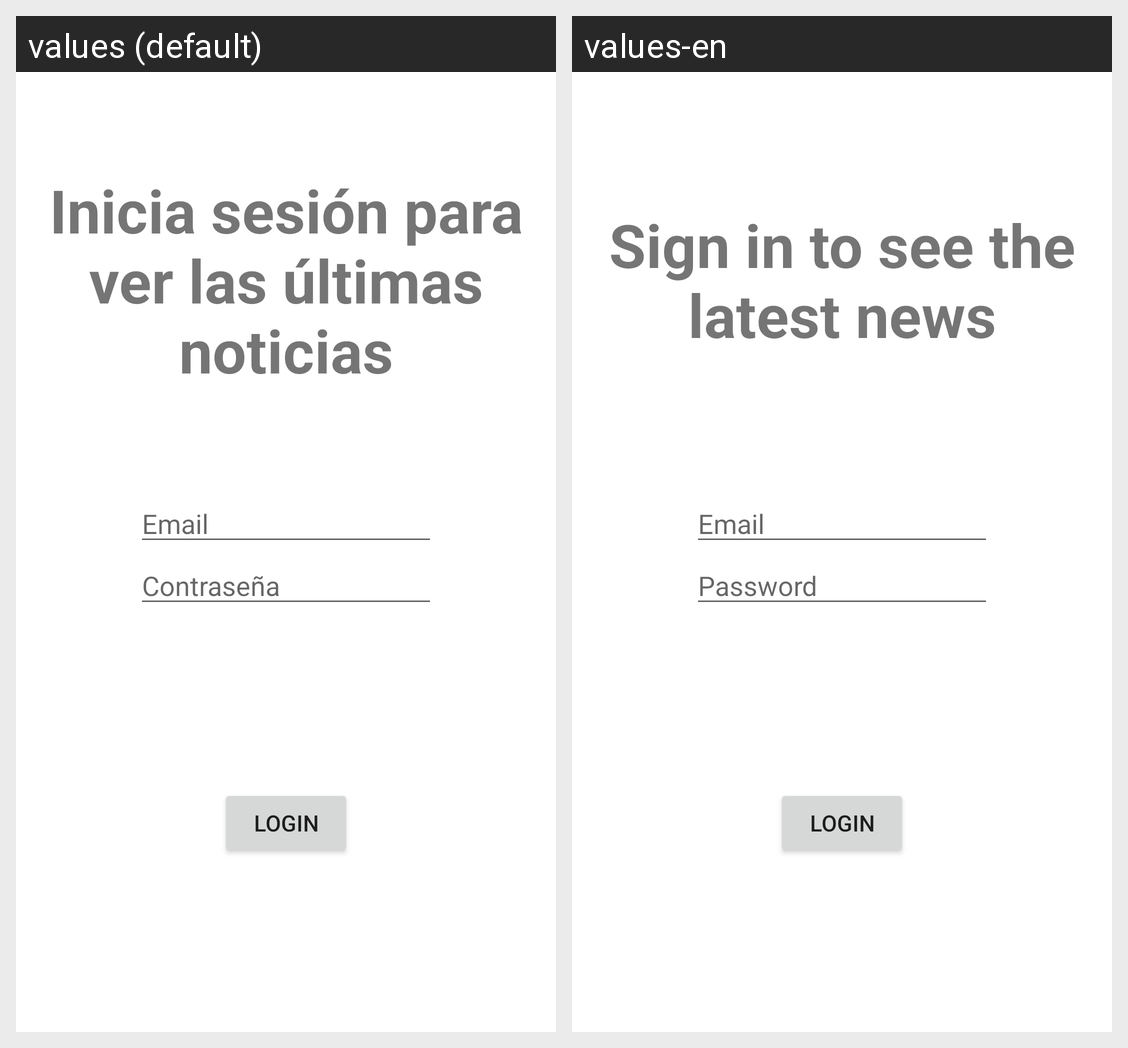

Strings drawn on this Android screen and how each of the app's shown locales translates them:
Android screen res/layout/activity_login.xml rendered under 2 locales, left to right: values (default), values-en. Device: Nexus 5 (rendered at 1080×1920; each locale shown at half size, 540×960, under a caption strip naming it); theme Theme.Appnativa.
Strings drawn on this screen, with the default value and each locale's value (text and hints the layout hard-codes, and strings that could not be matched under every locale, appear in the picture but are not listed):

title_login_text
  values: Inicia sesión para ver las últimas noticias
  values-en: Sign in to see the latest news

password_hint
  values: Contraseña
  values-en: Password
